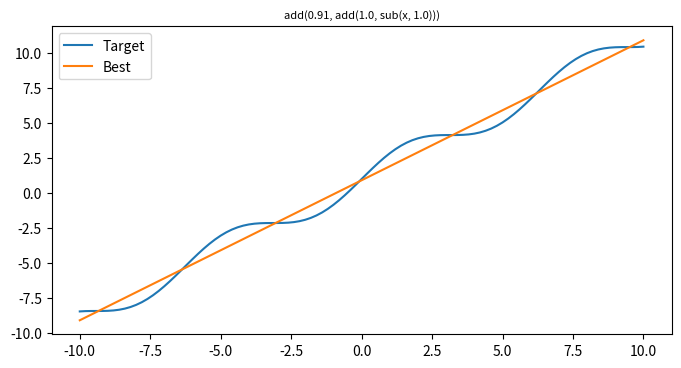
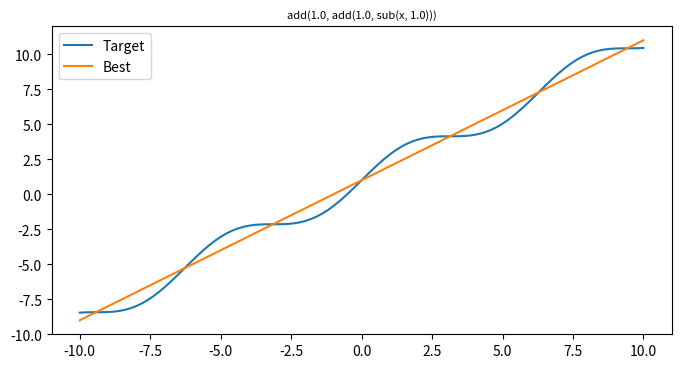
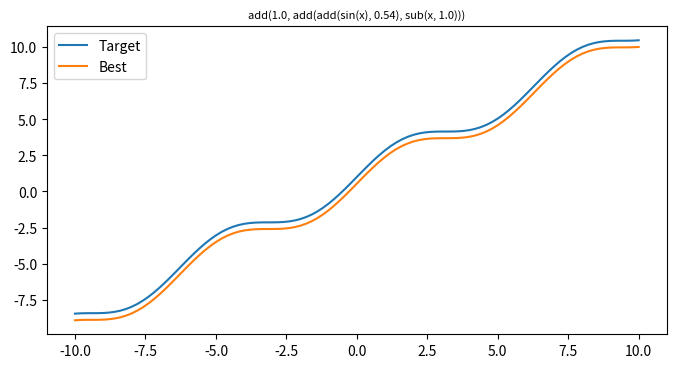
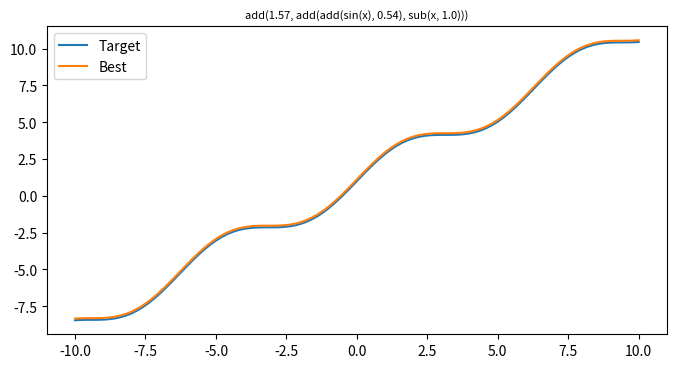
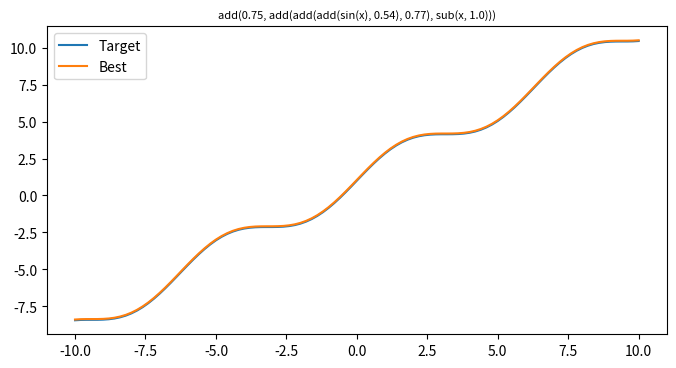
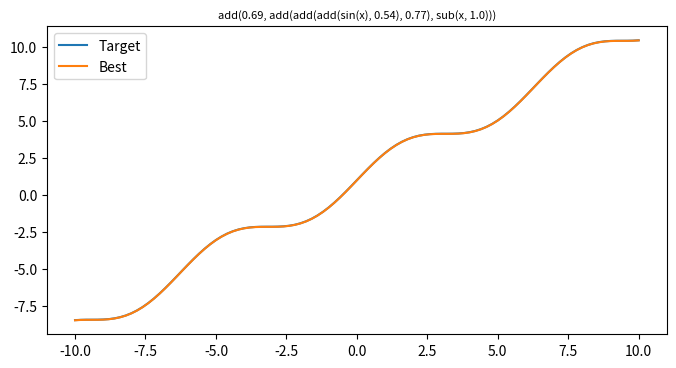
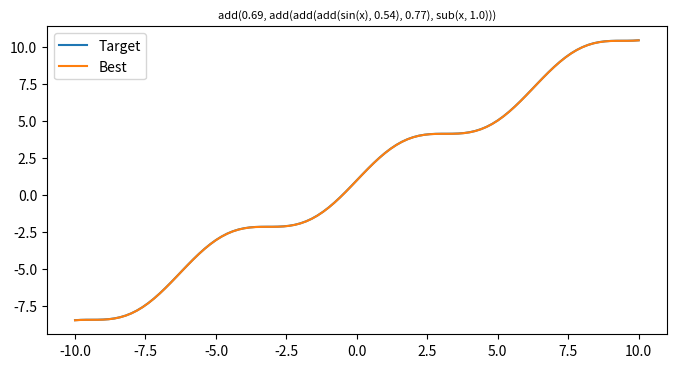
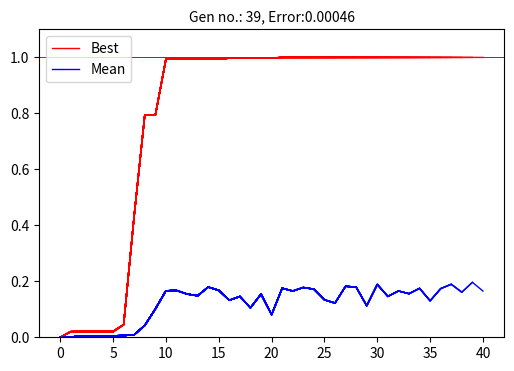
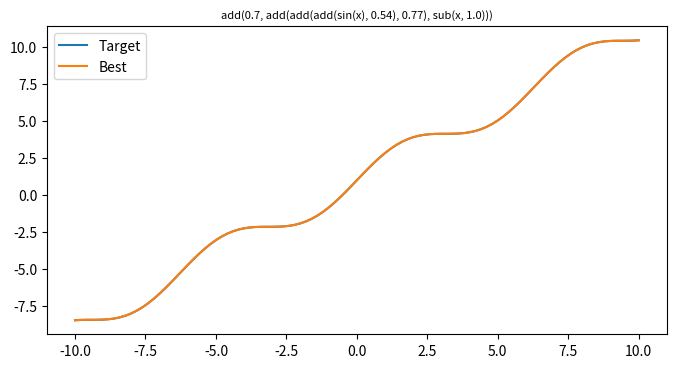

The script that saved these images, in order: (Note: this script raises an exception after producing the figures.)
import math
import inspect
from random import random, randint, seed
from copy import deepcopy
from statistics import mean
import csv
import matplotlib.pyplot as plt
import numpy as np

POP_SIZE = 250  # population size
MIN_DEPTH = 3  # minimal initial random tree depth
MAX_DEPTH = 6  # maximal initial random tree depth
PROB_MUTATION = 0.95  # per-node mutation probability
XO_RATE = 0.2  # crossover rate
TOURNAMENT_SIZE = 75  # size of tournament for tournament selection
GENERATIONS = 5000  # maximal number of generations to run evolution

# seed(12346)


def add(x: float, y: float) -> float: return x + y
def sub(x: float, y: float) -> float: return x - y
def mul(x: float, y: float) -> float: return x * y
def div(x: float, y: float) -> float: return x/y if y != 0.0 else 1.0
def sin(x: float) -> float: return math.sin(x)
def cos(x: float) -> float: return math.cos(x)
def log(x: float) -> float: return math.log(x) if x > 0.0 else 0.0
def if_else_b(cond: bool, on_true: bool, on_false: bool) -> bool: return on_true if cond else on_false
def if_else_f(cond: bool, on_true: float, on_false: float) -> float: return on_true if cond else on_false
def is_less_than(x: float, y: float) -> bool: return x < y
def is_less_than_or_equal(x: float, y: float) -> bool: return x <= y
def is_grater_than(x: float, y: float) -> bool: return x > y
def is_grater_than_or_equal(x: float, y: float) -> bool: return x >= y
def or_b(x: bool, y: bool) -> bool: return x or y
def and_b(x: bool, y: bool) -> bool: return x or y
def exp(x: float) -> float:
    try:
        return math.exp(x)
    except OverflowError:
        return 10**10
def power(x: float, p: float) -> float:
    if x != 0:
        try:
            return (x**p).real
        except OverflowError:
            return 10**10
    else:
        return 0


FUNCTIONS = [add, sub, mul, div,
             power,
             sin, cos, exp, log,
             # if_else_b, if_else_f, or_b, and_b,
             # is_less_than, is_less_than_or_equal,
             # is_grater_than, is_grater_than_or_equal,
             ]

VARIABLES_TUPLE = [('x', float)]
VARIABLES = []
TERMINALS = [-2.0, -1.0, 0.0, 1.0,
             math.pi, math.e, 1.0,
             True, False,
             ]
FUNCTIONS_RETURNS_TYPE = []
FUNCTIONS_PARAMS_TYPE = []
TERMINALS_TYPE = []


def set_terminals_type():
    for terminal in TERMINALS:
        TERMINALS_TYPE.append(type(terminal))
    for variable in VARIABLES_TUPLE:
        TERMINALS.append(variable[0])
        TERMINALS_TYPE.append(variable[1])
        VARIABLES.append(variable[0])


def get_parameter_types(function):
    parameter_types = []
    annotations = inspect.getfullargspec(function).annotations
    args_names = list(annotations.keys())
    for parameter in args_names:
        parameter_types.append(annotations.get(parameter))
    return parameter_types


def init_functs():
    for func in FUNCTIONS:
        types = get_parameter_types(func)
        FUNCTIONS_RETURNS_TYPE.append(types[0])
        types.reverse()
        types.pop()
        types.reverse()
        FUNCTIONS_PARAMS_TYPE.append(types)


def indexes_of_in(item, space: list):
    start = 0
    length = len(space)
    positions = []
    while start <= length:
        try:
            index = space.index(item, start)
            if type(space[index]) == type(item):
                positions.append(index)
            start = index + 1

        except ValueError:
            break

    return positions if len(positions) > 0 else None


init_functs()
set_terminals_type()


class Tree:
    def __init__(self, parent=None, children=None):
        self.parent = parent
        self.children = children

    def __eq__(self, other):
        cnd_1 = self.parent == other.parent
        cnd_2 = True

        if self.children and other.children:
            if len(self.children) == len(other.children):
                for i in range(len(self.children)):
                    if not self.children[i].__eq__(other.children[i]):
                        cnd_2 = False
                        break

        return cnd_1 and cnd_2

    def node_label(self):
        if self.parent in FUNCTIONS:
            return self.parent.__name__
        else:
            if type(self.parent) == float:
                return str(round(self.parent, 2))
            else:
                return str(self.parent)

    def print(self):
        print(self.tostring())

    def tostring(self):
        if self.parent in FUNCTIONS:
            parameters = ""
            if self.children:
                for child in self.children:
                    parameters += ", " + child.tostring()
                parameters = parameters[2:len(parameters)]
            return self.node_label() + "(" + parameters + ")"
        else:
            return self.node_label()

    def eval(self, x=0):
        if self.parent in FUNCTIONS:
            children_result = []
            if self.children:
                for child in self.children:
                    res = child.eval(x)
                    children_result.append(res)
                return self.parent(*children_result)
        if self.parent == 'x':
            return x
        else:
            return self.parent

    def add_random_function(self, parent, arg_index, pref_type=None):
        # FUNCTIONS = [ ..., function, ... ] <- parent
        # FUNCTIONS_PARAMS_TYPE = [ ..., [ ..., type_2, ... ], ... ] <- parent
        # FUNCTIONS_RETURN_Type = [ ..., function, ... ] <- random_function
        if parent:
            func_index = FUNCTIONS.index(parent)
            arg_type = FUNCTIONS_PARAMS_TYPE[func_index][arg_index]
            # selected random function most have the same return type as arg_type
            if arg_type is any:
                self.parent = FUNCTIONS[randint(0, len(FUNCTIONS) - 1)]
            else:
                allowed_funcs_index = indexes_of_in(arg_type, FUNCTIONS_RETURNS_TYPE)
                self.parent = FUNCTIONS[allowed_funcs_index[randint(0, len(allowed_funcs_index) - 1)]]
        else:
            if pref_type is not None:
                allowed_funcs_index = indexes_of_in(pref_type, FUNCTIONS_RETURNS_TYPE)
                self.parent = FUNCTIONS[allowed_funcs_index[randint(0, len(allowed_funcs_index) - 1)]]
            else:
                # in case of root
                self.parent = FUNCTIONS[randint(0, len(FUNCTIONS) - 1)]

    def add_random_terminal(self, parent, arg_index):
        func_index = FUNCTIONS.index(parent)
        arg_type = FUNCTIONS_PARAMS_TYPE[func_index][arg_index]
        # selected random terminal most have the same type as arg_type
        if arg_type is any:
            self.parent = TERMINALS[randint(0, len(TERMINALS) - 1)]
        else:
            allowed_terminal_index = indexes_of_in(arg_type, TERMINALS_TYPE)
            self.parent = TERMINALS[allowed_terminal_index[randint(0, len(allowed_terminal_index) - 1)]]

    def random_tree(self, grow, max_depth, depth=0, parent=None, arg_index=0, pref_type=None):
        if depth < MIN_DEPTH or (depth < max_depth and not grow):
            self.add_random_function(parent, arg_index, pref_type)
        elif depth >= max_depth:
            self.add_random_terminal(parent, arg_index)
        else:  # intermediate depth, grow
            if random() > 0.5:
                self.add_random_terminal(parent, arg_index)
            else:
                self.add_random_function(parent, arg_index, pref_type)

        if self.parent in FUNCTIONS:
            parameter_types = get_parameter_types(self.parent)
            parameters_number = len(parameter_types) - 1
            self.children = []
            for i in range(parameters_number):
                tree = Tree()
                tree.random_tree(grow, max_depth, depth=depth + 1, parent=self.parent, arg_index=i, pref_type=pref_type)
                self.children.append(tree)

    def simplify(self):

        if self.children:
            for child in self.children:
                if child.parent in FUNCTIONS:
                    child.simplify()

        if self.parent == mul:
            if Tree(0.0) in self.children:
                self.parent = 0.0
                self.children = []
            elif Tree(1.0) in self.children:
                if self.children[0].parent == 1.0:
                    self.parent = self.children[1].parent
                    self.children = self.children[1].children
                else:
                    self.parent = self.children[0].parent
                    self.children = self.children[0].children

        if self.parent == add:
            if Tree(0.0) in self.children:
                if self.children[0].parent == 0.0:
                    self.parent = self.children[1].parent
                    self.children = self.children[1].children
                else:
                    self.parent = self.children[0].parent
                    self.children = self.children[0].children

        if self.parent == sub:
            if self.children[1].parent == 0.0:
                self.parent = self.children[0].parent
                self.children = self.children[0].children

        if self.parent == div:
            if self.children[0].parent == 0.0:
                self.parent = 0.0
                self.children = []
            elif self.children[1].parent == 1.0:
                self.parent = self.children[0].parent
                self.children = self.children[0].children

        if self.parent == power:
            if self.children[0].parent == 0.0:
                self.parent = 0.0
                self.children = []
            elif self.children[0].parent == 1.0:
                self.parent = self.children[1].parent
                self.children = self.children[1].children
            elif self.children[1].parent == 0.0:
                self.parent = 1.0
                self.children = []
            elif self.children[1].parent == 1.0:
                self.parent = self.children[0].parent
                self.children = self.children[0].children

        if self.parent in [add, sub, mul, div, power, sin, cos, exp, log, or_b, and_b,
                           is_less_than, is_less_than_or_equal, is_grater_than, is_grater_than_or_equal]:
            has_variable = False
            for child in self.children:
                if child.parent in VARIABLES or child.parent in FUNCTIONS:
                    has_variable = True
                    break
            if not has_variable:
                if len(self.children) == 2:
                    self.parent = self.parent(self.children[0].parent,
                                              self.children[1].parent)
                if len(self.children) == 1:
                    self.parent = self.parent(self.children[0].parent)

        if self.parent == and_b:
            for child in self.children:
                if not child.parent:
                    self.parent = False
                    self.children = []

        if self.parent == or_b:
            for child in self.children:
                if child.parent:
                    self.parent = True
                    self.children = []

        if self.parent in [if_else_f, if_else_b]:
            if self.children[0].parent in [True, False]:
                if self.children[0].parent:
                    self.parent = self.children[1].parent
                    if self.children[1].children:
                        self.children = self.children[1].children
                else:
                    self.parent = self.children[2].parent
                    if self.children[2].children:
                        self.children = self.children[2].children

    def mutation(self):
        if random() < PROB_MUTATION:
            if random() >= 0.5:
                if self.parent in FUNCTIONS:
                    self.random_tree(grow=True,
                                     max_depth=2,  # randint(MIN_DEPTH, MAX_DEPTH),
                                     pref_type=self.type())
            else:
                if self.children:
                    arg_index = randint(0, len(self.children)-1)
                    self.children[arg_index].mutation()
                else:
                    self.mutation()

    def type(self):
        if self.parent in FUNCTIONS:
            return FUNCTIONS_RETURNS_TYPE[indexes_of_in(self.parent, FUNCTIONS)[0]]
        elif self.parent in TERMINALS:
            return TERMINALS_TYPE[indexes_of_in(self.parent, TERMINALS)[0]]
        else:
            return type(self.parent)

    def crossover(self, other):
        if random() < XO_RATE:
            second = other.scan_tree([randint(2, other.size()+1)])
            positions = []
            self.search_for_matching_types(positions, second.type())
            if len(positions) > 1:
                cross_point = positions[randint(0, len(positions)-1)]
                self.cross(second, cross_point)
            elif len(positions) == 1:
                cross_point = positions[0]
                self.cross(second, cross_point)

    def scan_tree(self, count):
        count[0] -= 1
        if count[0] <= 1:
            return self.build_subtree()
        else:
            ret = None
            if self.children:
                for c in range(len(self.children)):
                    if self.children[c] and count[0] > 1:
                        ret = self.children[c].scan_tree(count)
            return ret

    def search_for_matching_types(self, positions, sub_type, id_list=[0]):
        if self.parent in TERMINALS:
            _id = id_list[-1]+1
            id_list.append(_id)
            if self.type() == sub_type:
                positions.append(_id)
            return positions
        else:
            _id = id_list[-1]+1
            id_list.append(_id)
            if self.type() == sub_type:
                positions.append(_id)
            if self.children:
                for child in self.children:
                    child.search_for_matching_types(positions, sub_type, id_list)

    def cross(self, sub_tree, position, id_list=[0]):
        if self.parent in TERMINALS:
            _id = id_list[-1] + 1
            id_list.append(_id)
            if position == _id:
                self.parent = sub_tree.parent
                if sub_tree.children:
                    self.children = sub_tree.children.copy()
        else:
            _id = id_list[-1] + 1
            id_list.append(_id)
            if position == _id:
                self.parent = sub_tree.parent
                if sub_tree.children:
                    self.children = sub_tree.children.copy()
            if self.children:
                for child in self.children:
                    child.cross(sub_tree, position, id_list=id_list)

    def build_subtree(self):
        t = Tree()
        t.parent = self.parent
        if self.children:
            t.children = self.children.copy()
        else:
            t.children = None
        return t

    def size(self):
        if self.parent in TERMINALS:
            return 1
        else:
            if self.children:
                s = 1
                for child in self.children:
                    s += child.size()
                return s
            else:
                return 1


def init_population(output_type: type):  # ramped half-and-half
    pop = []
    for i in range(int(POP_SIZE / 2)):
        t = Tree()
        t.random_tree(grow=True, max_depth=randint(3, MAX_DEPTH), pref_type=output_type)  # grow
        pop.append(t)
    for i in range(int(POP_SIZE / 2)):
        t = Tree()
        t.random_tree(grow=False, max_depth=randint(3, MAX_DEPTH), pref_type=output_type)  # full
        pop.append(t)
    return pop


def selection(population, fitnesses):  # select one individual using tournament selection
    tournament = [randint(0, len(population) - 1) for i in range(TOURNAMENT_SIZE)]
    tournament_fitnesses = [fitnesses[tournament[i]] for i in range(TOURNAMENT_SIZE)]
    return deepcopy(population[tournament[tournament_fitnesses.index(max(tournament_fitnesses))]])


def fitness(individual, dataset):
    return 1 / (1 + sum([power(individual.eval(ds[0]) - ds[1], 2) for ds in dataset]))


def plot_best(individual, dataset):
    y = []
    x = []
    target = []
    for ds in dataset:
        x.append(ds[0])
        y.append(individual.eval(ds[0]))
        target.append(ds[1])

    plt.clf()
    plt.plot(x, target, label="Target")
    plt.plot(x, y, label="Best")


def target_func(x):
    # return exp(sin(x)/x)
    # return x*sin(x) + x + math.e
    # return -123.4
    return sin(x) + x + 1
    # return x * log(x)


def generate_dataset():  # generate 101 data points from target_func
    dataset = []
    for x in range(-100, 101, 2):
        if x == 0:
            continue
        x /= 10
        dataset.append([x, target_func(x)])
    return dataset


def load_database(path):
    data = []
    with open('data.csv', newline='\n') as csvfile:
        reader = csv.reader(csvfile, delimiter=',', quotechar='|')
        for row in reader:
            data.append([float(row[0]), float(row[1])])
    return data


PROB_MUTATION_S = [PROB_MUTATION]
XO_RATE_S = [XO_RATE]


def alter_rules(best, mean):
    global PROB_MUTATION
    PROB_MUTATION = best-mean/2
    PROB_MUTATION_S.append(PROB_MUTATION)
    plt.plot(np.array(PROB_MUTATION_S), color='greenyellow', linewidth=0.5, label="P-Mutation")

    global XO_RATE
    XO_RATE = (1-best*0.9)
    XO_RATE_S.append(XO_RATE)
    plt.plot(np.array(XO_RATE_S), color='cornflowerblue', linewidth=0.5, label="P-Crossover")

    global TOURNAMENT_SIZE
    TOURNAMENT_SIZE = int(50 * 1-best/0.5)


def main():
        dataset = generate_dataset()
        # dataset = load_database("data.csv")
        population = init_population(float)
        best_of_run = None
        best_of_run_copy = None
        best_of_run_f = 0
        best_of_run_gen = 0
        fitnesses = [fitness(population[i], dataset) for i in range(POP_SIZE)]

        bests = [0]
        means = [0]

        # Evolution
        for gen in range(GENERATIONS):
            nextgen_population = []
            for i in range(POP_SIZE):
                parent1 = selection(population, fitnesses)
                parent2 = selection(population, fitnesses)
                parent1.crossover(parent2)
                parent1.mutation()
                # if random() < 0.005:
                #     parent1.simplify()
                nextgen_population.append(parent1)
            population = nextgen_population
            fitnesses = [fitness(population[i], dataset) for i in range(POP_SIZE)]

            # Apply dynamic rules
            # alter_rules(best_of_run_f, mean_of_run_f)

            if max(fitnesses) > best_of_run_f:
                best_of_run_f = max(fitnesses)
                mean_of_run_f = mean(fitnesses)
                means.append(mean_of_run_f)
                bests.append(best_of_run_f)
                best_of_run_gen = gen
                best_of_run = deepcopy(population[fitnesses.index(max(fitnesses))])
                best_of_run_copy = deepcopy(best_of_run)

                # Summary
                print("________________________")
                print("Gen no.:", gen, ", Best:", round(best_of_run_f, 5))
                best_of_run.print()
                best_of_run.simplify()
                print("Simplified best sol.:")
                buff = best_of_run.tostring()
                print(buff)

                fig2 = plt.figure(2, figsize=[8, 4])
                plot_best(best_of_run, dataset)
                plt.title(buff, fontsize=8)
                plt.legend(loc=2)

            else:
                best_of_run_f = max(fitnesses)
                mean_of_run_f = mean(fitnesses)
                means.append(mean_of_run_f)
                bests.append(best_of_run_f)
                best_of_run_gen = gen
                best_of_run = deepcopy(population[fitnesses.index(max(fitnesses))])
                best_of_run_copy = deepcopy(best_of_run)

            # Plotting
            fig1 = plt.figure(1, figsize=[6, 4])
            plt.title(f"Gen no.: {gen}, Error:{round(1-best_of_run_f, 5)}", fontsize=10)
            plt.axhline(y=1, color='g', linewidth=0.5)
            plt.ylim(0, 1.1)
            plt.plot(np.array(bests), color='r', linewidth=1, label="Best")
            plt.plot(np.array(means), color='b', linewidth=1, label="Mean")
            if gen == 0:
                plt.legend(loc=2)

            plt.pause(0.001)

            if round(best_of_run_f, 4) == 1.0:
                break

        print("\n\n_________________________________________________\n"
              "END OF RUN\nBest attained at gen " + str(best_of_run_gen) +
              " and has fitness of " + str(round(best_of_run_f, 5)) + ".")
        print("Sol.:")
        best_of_run_copy.print()
        print("Simplified sol.:")
        best_of_run.print()
        plt.show()


if __name__ == "__main__":
    main()
    pass
